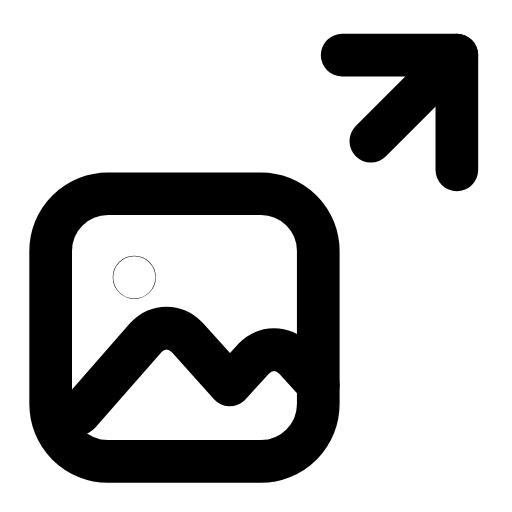
t = 0.00 s
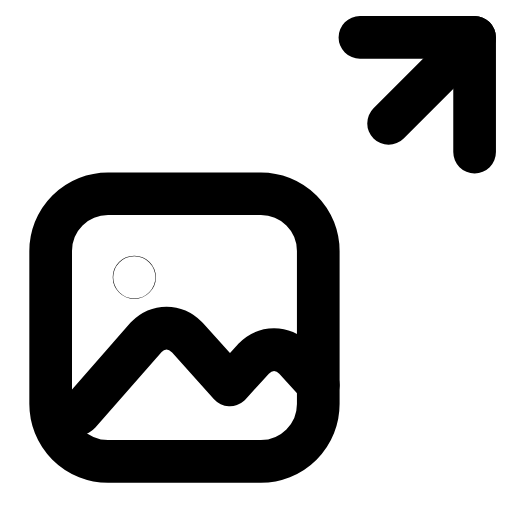
t = 0.26 s
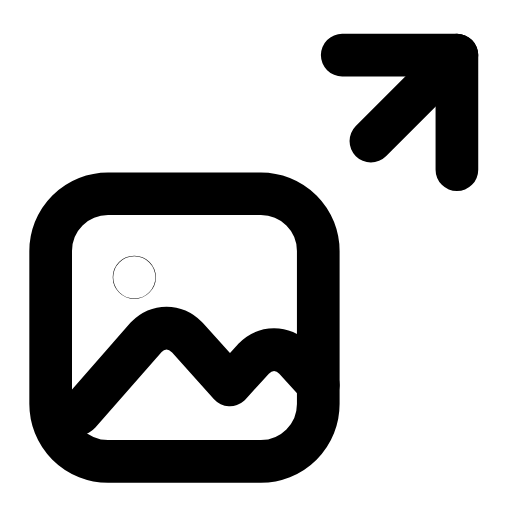
t = 0.53 s
t = 0.78 s: frame unchanged from t = 0.00 s, image omitted
t = 1.06 s: frame unchanged from t = 0.00 s, image omitted
t = 1.33 s: frame unchanged from t = 0.00 s, image omitted

The animated SVG that drew these frames (rendered in a browser with its animation timeline set to each time). Animation: 1 SMIL element (animateTransform=1); one cycle of 1.60 s, repeats indefinitely.

<svg xmlns="http://www.w3.org/2000/svg" width="24" height="24" viewBox="0 0 24 24" fill="none"><g transform="translate(-1.433 -1.447) scale(1.12)"><rect stroke="currentColor" stroke-width="1.786" stroke-linecap="round" stroke-linejoin="round" fill="none" x="3.4" y="9.4" width="11.2" height="11.2" rx="2.4"></rect><path stroke="currentColor" stroke-width="1.786" stroke-linecap="round" stroke-linejoin="round" fill="none" d="M4.6 18.6L7.4 15.4C7.9 14.9 8.6 14.9 9.1 15.4L10.9 17.4L11.9 16.3C12.4 15.8 13.1 15.8 13.6 16.3L14.6 17.4"></path><circle stroke="currentColor" stroke-width="1.786" stroke-linecap="round" stroke-linejoin="round" fill="none" cx="6.9" cy="12.9" r="0.01"></circle><g><animateTransform attributeName="transform" type="translate" values="0 0;0 0;0.9 -0.9;0 0;0 0;0 0;0 0;0.9 -0.9;0 0;0 0;0 0" keyTimes="0;0.135;0.2475;0.36;0.45;0.6;0.66;0.735;0.81;0.9;1" dur="1.6s" repeatCount="indefinite" calcMode="spline" keySplines="0.16 1 0.3 1;0.16 1 0.3 1;0.16 1 0.3 1;0.16 1 0.3 1;0.16 1 0.3 1;0.16 1 0.3 1;0.16 1 0.3 1;0.16 1 0.3 1;0.16 1 0.3 1;0.16 1 0.3 1"/><line stroke="currentColor" stroke-width="1.786" stroke-linecap="round" stroke-linejoin="round" fill="none" x1="16.8" y1="7.2" x2="20.4" y2="3.6"></line><path stroke="currentColor" stroke-width="1.786" stroke-linecap="round" stroke-linejoin="round" fill="none" d="M15.6 3.6L20.4 3.6L20.4 8.4"></path></g></g></svg>
